Run: headless pygame with SDL's dummy video driver; simulated clock (each Clock.tick advances the game by its frame time, no real sleeping); random seed 0; keys injected as events and as key.get_pressed() state; no mouse input.
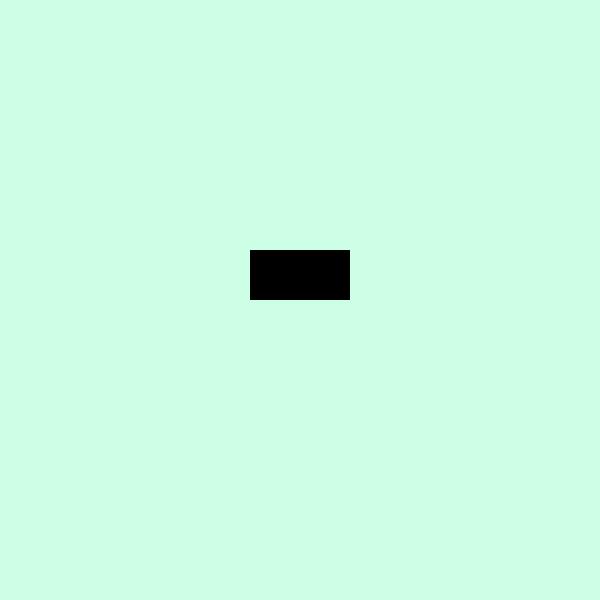
Frame 1 of 4 · flips 1–60 · no input
Frame 2 of 4 · flips 61–180 · tapped SPACE, RETURN · held RIGHT (→), D · screen unchanged from frame 1, image omitted
Frame 3 of 4 · flips 181–300 · held DOWN (↓), S · screen unchanged from frame 2, image omitted
Frame 4 of 4 · flips 301–420 · held LEFT (←), A, UP (↑), W · screen unchanged from frame 3, image omitted

The pygame program that drew these frames:

# Imports
import sys
import pygame
from pygame import *
from time import sleep

# Initialize Pygame library
pygame.init()

# Define colors
white = 255,255,255
black = 0,0,0
background = 204,255,229
green = 0,255,0
red = 255,0,0

# FPS setter
clock = pygame.time.Clock()

# Initialize display
screen = pygame.display.set_mode([600,600])

# Main event loop
running = True
while running:
    # Setting screen color and window title
    screen.fill(background)
    pygame.display.set_caption('Game')
    pygame.draw.rect(screen, black,pygame.Rect(250, 250, 100, 50), width=0)
    # Event loop
    for event in pygame.event.get():
        # If window closed
        if event.type == pygame.QUIT:
            running = False
            sys.exit()

        # Checks for key input
        if event.type == pygame.KEYDOWN:
            if event.key == K_SPACE:
                pass





    # Updates window
    pygame.display.flip()

    clock.tick(60) # 60 fps
